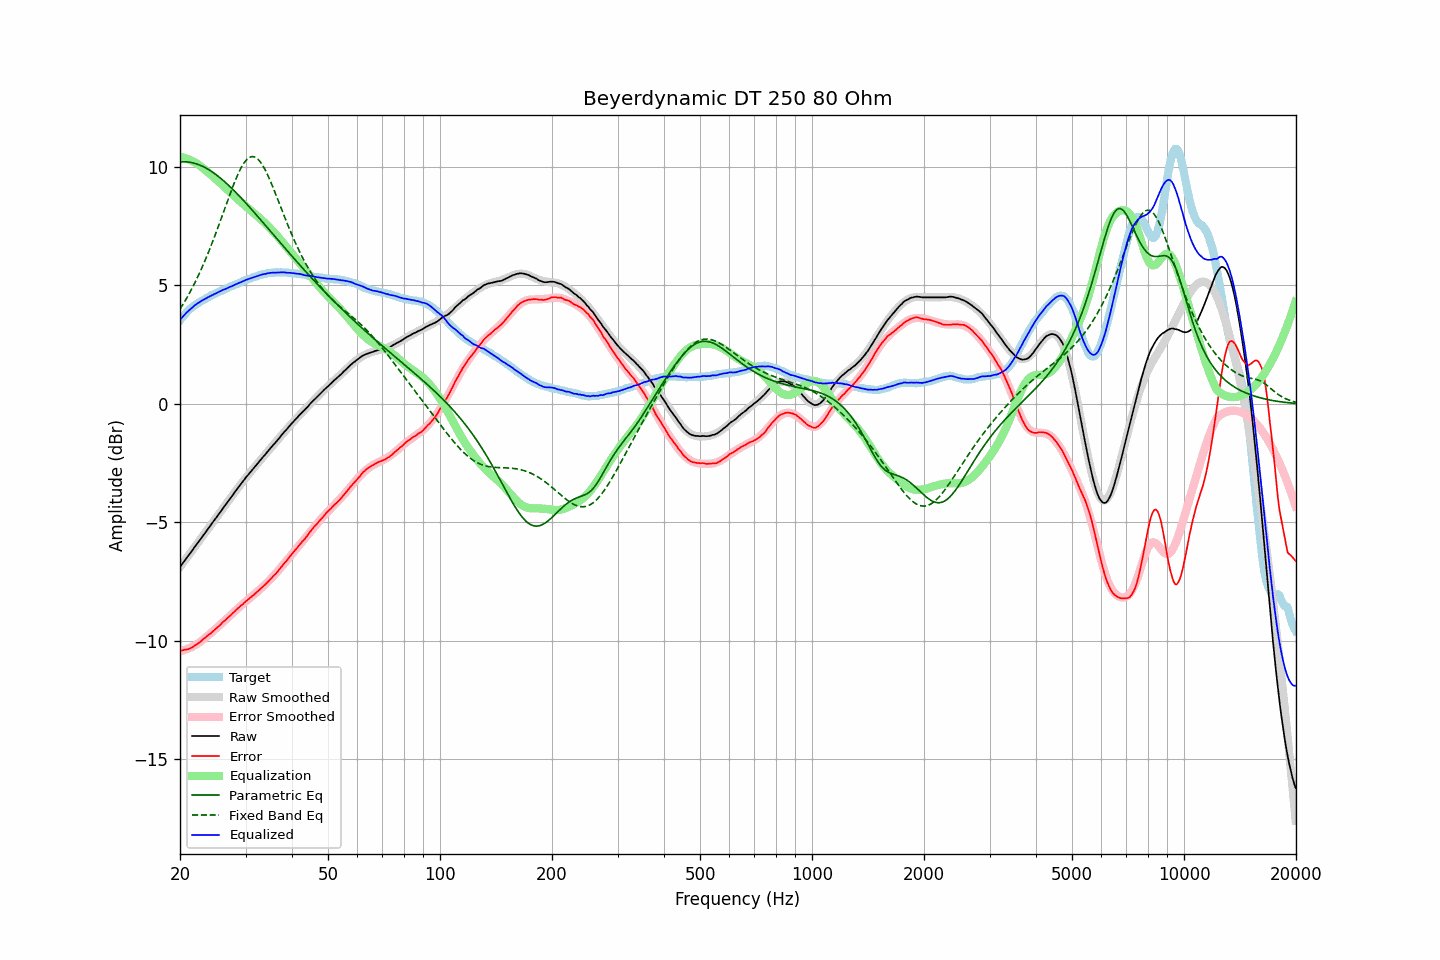

The data file committed next to this chart (first rows):
frequency, raw, error, smoothed, error_smoothed, equalization, parametric_eq, fixed_band_eq, equalized_raw, equalized_smoothed, target
20.00, -6.88, -10.41, -6.88, -10.44, 10.44, 10.21, 4.00, 3.55, 3.55, 3.53
20.20, -6.79, -10.41, -6.79, -10.42, 10.42, 10.22, 4.11, 3.63, 3.63, 3.62
20.40, -6.70, -10.40, -6.70, -10.40, 10.40, 10.22, 4.22, 3.70, 3.70, 3.70
20.61, -6.61, -10.37, -6.61, -10.38, 10.38, 10.22, 4.33, 3.78, 3.77, 3.77
20.81, -6.51, -10.37, -6.52, -10.36, 10.36, 10.22, 4.45, 3.85, 3.84, 3.86
21.02, -6.42, -10.36, -6.43, -10.33, 10.33, 10.21, 4.57, 3.91, 3.91, 3.94
21.23, -6.33, -10.33, -6.33, -10.31, 10.31, 10.20, 4.69, 3.97, 3.97, 4.00
21.44, -6.24, -10.30, -6.24, -10.27, 10.27, 10.19, 4.82, 4.03, 4.03, 4.06
21.66, -6.15, -10.26, -6.15, -10.24, 10.24, 10.17, 4.95, 4.09, 4.09, 4.10
21.87, -6.05, -10.21, -6.06, -10.20, 10.20, 10.16, 5.08, 4.15, 4.15, 4.15
22.09, -5.96, -10.17, -5.97, -10.16, 10.16, 10.14, 5.22, 4.20, 4.20, 4.20
22.31, -5.87, -10.13, -5.87, -10.12, 10.12, 10.11, 5.36, 4.25, 4.25, 4.25
22.54, -5.79, -10.08, -5.78, -10.07, 10.07, 10.09, 5.50, 4.29, 4.29, 4.29
22.76, -5.69, -10.02, -5.69, -10.02, 10.02, 10.06, 5.65, 4.33, 4.33, 4.33
22.99, -5.59, -9.95, -5.60, -9.97, 9.97, 10.03, 5.80, 4.38, 4.37, 4.36
23.22, -5.50, -9.90, -5.50, -9.91, 9.91, 10.00, 5.96, 4.41, 4.41, 4.40
23.45, -5.41, -9.85, -5.41, -9.86, 9.86, 9.96, 6.12, 4.45, 4.45, 4.44
23.69, -5.32, -9.79, -5.32, -9.80, 9.80, 9.92, 6.28, 4.49, 4.48, 4.48
23.92, -5.22, -9.74, -5.22, -9.74, 9.74, 9.88, 6.45, 4.52, 4.52, 4.52
24.16, -5.13, -9.70, -5.13, -9.69, 9.69, 9.84, 6.62, 4.55, 4.56, 4.57
24.40, -5.03, -9.63, -5.04, -9.63, 9.63, 9.79, 6.80, 4.59, 4.59, 4.60
24.65, -4.94, -9.57, -4.94, -9.57, 9.57, 9.75, 6.97, 4.62, 4.62, 4.62
24.89, -4.85, -9.51, -4.85, -9.51, 9.51, 9.70, 7.15, 4.66, 4.66, 4.65
25.14, -4.76, -9.46, -4.76, -9.45, 9.45, 9.65, 7.34, 4.69, 4.69, 4.69
25.39, -4.66, -9.38, -4.66, -9.39, 9.39, 9.59, 7.52, 4.73, 4.72, 4.72
25.65, -4.57, -9.33, -4.57, -9.33, 9.33, 9.54, 7.71, 4.75, 4.76, 4.76
25.91, -4.48, -9.25, -4.48, -9.27, 9.27, 9.48, 7.90, 4.79, 4.79, 4.78
26.16, -4.38, -9.19, -4.39, -9.20, 9.20, 9.43, 8.09, 4.82, 4.82, 4.81
26.43, -4.30, -9.14, -4.29, -9.14, 9.14, 9.37, 8.28, 4.84, 4.85, 4.85
26.69, -4.20, -9.08, -4.20, -9.08, 9.08, 9.30, 8.46, 4.87, 4.88, 4.88
26.96, -4.10, -9.01, -4.11, -9.01, 9.01, 9.24, 8.65, 4.91, 4.91, 4.90
27.23, -4.01, -8.96, -4.01, -8.95, 8.95, 9.18, 8.84, 4.93, 4.94, 4.94
27.50, -3.92, -8.90, -3.92, -8.89, 8.89, 9.11, 9.02, 4.96, 4.97, 4.97
27.77, -3.83, -8.82, -3.83, -8.82, 8.82, 9.05, 9.20, 4.99, 5.00, 4.99
28.05, -3.73, -8.76, -3.74, -8.76, 8.76, 8.98, 9.37, 5.03, 5.02, 5.03
28.33, -3.64, -8.69, -3.64, -8.70, 8.70, 8.91, 9.53, 5.05, 5.05, 5.05
28.62, -3.56, -8.63, -3.55, -8.64, 8.64, 8.84, 9.69, 5.08, 5.08, 5.07
28.90, -3.46, -8.58, -3.46, -8.58, 8.58, 8.77, 9.83, 5.11, 5.11, 5.11
29.19, -3.37, -8.51, -3.37, -8.52, 8.52, 8.70, 9.96, 5.14, 5.14, 5.13
29.48, -3.28, -8.46, -3.29, -8.46, 8.46, 8.62, 10.08, 5.17, 5.17, 5.18
29.78, -3.19, -8.39, -3.20, -8.40, 8.40, 8.55, 10.19, 5.20, 5.20, 5.20
30.08, -3.11, -8.33, -3.11, -8.34, 8.34, 8.48, 10.27, 5.23, 5.22, 5.23
30.38, -3.02, -8.28, -3.03, -8.28, 8.28, 8.40, 10.34, 5.25, 5.25, 5.25
30.68, -2.94, -8.23, -2.95, -8.22, 8.22, 8.33, 10.40, 5.28, 5.28, 5.28
30.99, -2.86, -8.16, -2.86, -8.17, 8.17, 8.25, 10.43, 5.30, 5.30, 5.30
31.30, -2.78, -8.11, -2.78, -8.11, 8.11, 8.17, 10.44, 5.32, 5.33, 5.33
31.61, -2.70, -8.06, -2.70, -8.05, 8.05, 8.10, 10.43, 5.35, 5.35, 5.35
31.93, -2.62, -8.00, -2.62, -7.99, 7.99, 8.02, 10.40, 5.37, 5.38, 5.37
32.24, -2.54, -7.93, -2.54, -7.93, 7.93, 7.94, 10.36, 5.39, 5.40, 5.39
32.57, -2.45, -7.87, -2.46, -7.87, 7.87, 7.86, 10.29, 5.42, 5.42, 5.42
32.89, -2.37, -7.82, -2.38, -7.81, 7.81, 7.78, 10.21, 5.44, 5.44, 5.44
33.22, -2.29, -7.75, -2.30, -7.75, 7.75, 7.71, 10.11, 5.46, 5.46, 5.46
33.55, -2.21, -7.69, -2.22, -7.69, 7.69, 7.63, 10.00, 5.48, 5.47, 5.48
33.89, -2.14, -7.63, -2.14, -7.63, 7.63, 7.55, 9.88, 5.48, 5.49, 5.48
34.23, -2.05, -7.56, -2.06, -7.56, 7.56, 7.47, 9.74, 5.51, 5.50, 5.51
34.57, -1.97, -7.49, -1.98, -7.49, 7.49, 7.39, 9.60, 5.52, 5.51, 5.52
34.92, -1.89, -7.42, -1.90, -7.42, 7.42, 7.31, 9.44, 5.53, 5.52, 5.52
35.27, -1.81, -7.35, -1.82, -7.35, 7.35, 7.23, 9.28, 5.54, 5.53, 5.54
35.62, -1.73, -7.27, -1.74, -7.28, 7.28, 7.15, 9.11, 5.54, 5.54, 5.54
35.97, -1.66, -7.20, -1.66, -7.20, 7.20, 7.07, 8.94, 5.54, 5.55, 5.54
... 635 more rows
